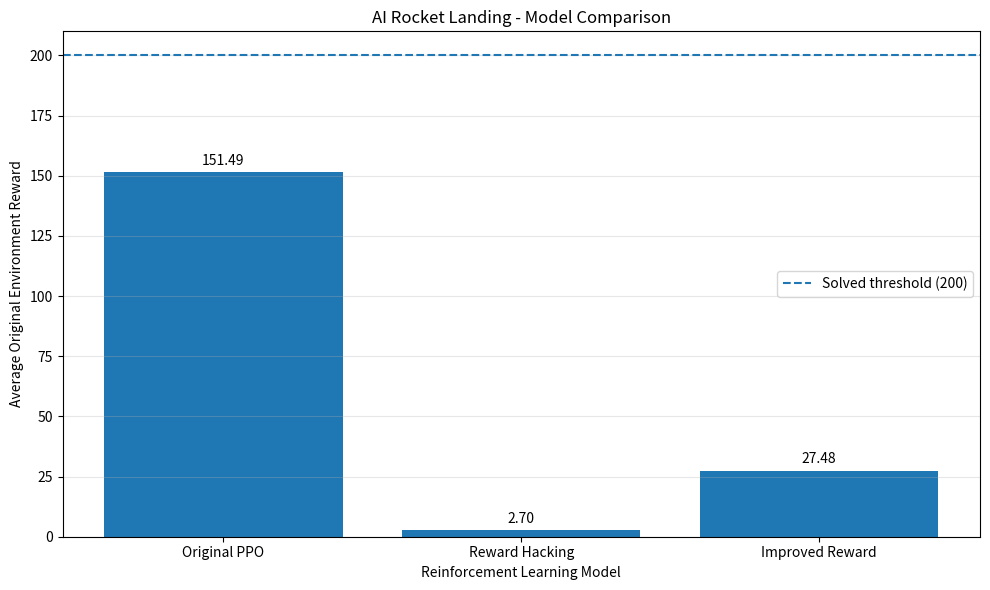

This chart was generated by the following Python code: (Note: this script raises an exception after producing the figure.)
import matplotlib.pyplot as plt
import numpy as np

models = [
    "Original PPO",
    "Reward Hacking",
    "Improved Reward"
]

rewards = [151.49, 2.70, 27.48]

plt.figure(figsize=(10, 6))

bars = plt.bar(models, rewards)

plt.axhline(
    y=200,
    linestyle="--",
    label="Solved threshold (200)"
)

plt.title("AI Rocket Landing - Model Comparison")
plt.xlabel("Reinforcement Learning Model")
plt.ylabel("Average Original Environment Reward")

plt.legend()
plt.grid(axis="y", alpha=0.3)

for bar, value in zip(bars, rewards):
    plt.text(
        bar.get_x() + bar.get_width() / 2,
        bar.get_height() + 3,
        f"{value:.2f}",
        ha="center"
    )

plt.tight_layout()

plt.savefig(
    "results/model_comparison.png",
    dpi=300
)

plt.show()
